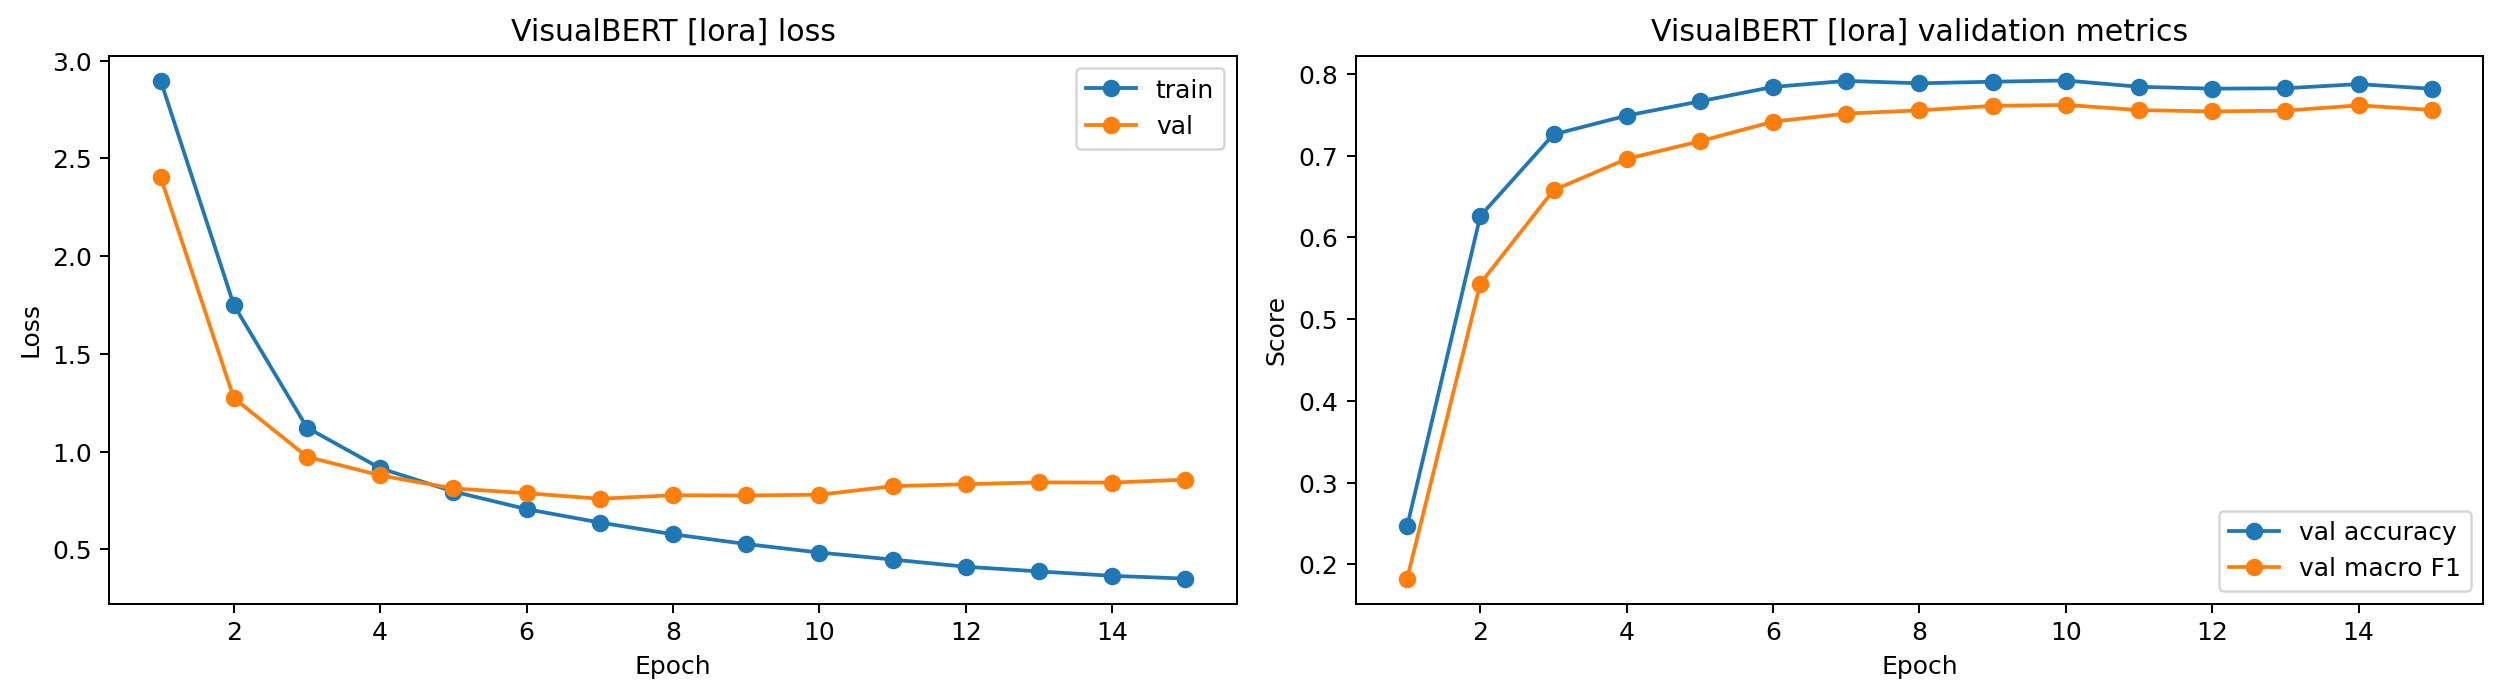

Source data for this figure (header and first rows):
epoch, train_loss, val_loss, val_accuracy, val_macro_f1, val_weighted_f1
1, 2.899, 2.405, 0.2464, 0.1826, 0.2036
2, 1.75, 1.274, 0.6262, 0.5436, 0.6014
3, 1.123, 0.9738, 0.726, 0.6577, 0.7122
4, 0.915, 0.8784, 0.749, 0.696, 0.7394
5, 0.796, 0.812, 0.7665, 0.7176, 0.7571
6, 0.7058, 0.7874, 0.7841, 0.7416, 0.7752
7, 0.6375, 0.7592, 0.7914, 0.7515, 0.7836
8, 0.5774, 0.7768, 0.7885, 0.7554, 0.7817
9, 0.5273, 0.7758, 0.7905, 0.7609, 0.7877
10, 0.4838, 0.7796, 0.7919, 0.762, 0.7876
11, 0.448, 0.8232, 0.7843, 0.7557, 0.7792
12, 0.4112, 0.8336, 0.782, 0.7541, 0.7768
13, 0.3875, 0.8427, 0.7825, 0.7551, 0.7782
14, 0.3647, 0.8418, 0.7875, 0.7615, 0.7833
15, 0.3506, 0.8569, 0.7818, 0.7559, 0.778
